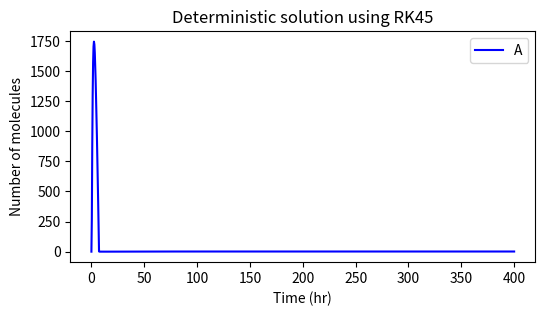
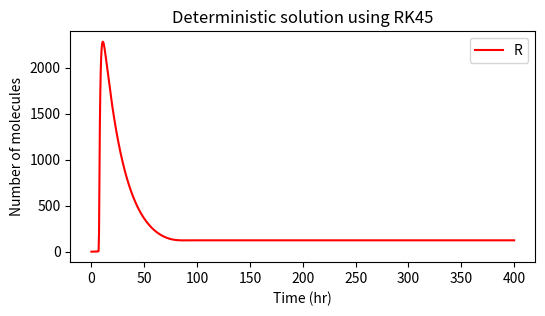

These figures' Python source, in order:
from scipy.integrate import solve_ivp
import numpy as np
from matplotlib import pyplot as plt

alpha_A = 50
alpha_A_prim = 500
alpha_R = 0.01
alpha_R_prim = 50
beta_A = 50
beta_R = 5
delta_MA = 10
delta_MR = 0.5
delta_A = 1
delta_R = 0.05
gamma_A = 1  # mol^-1 * hr^-1
gamma_R = 1
gamma_C = 2
theta_A = 50  # h^-1
theta_R = 100

Initial = [1, 1, 0, 0, 0, 0, 0, 0, 0]
t_steps = 400

def deterministic(t, y):
    D_A, D_R, D_A_prim, D_R_prim, M_A, A, M_R, R, C = y
    yprime = np.zeros(9)
    yprime[0] = theta_A * D_A_prim - gamma_A * D_A * A  # dD_A/dt
    yprime[1] = theta_R * D_R_prim - gamma_R * D_R * A  # dD_R/dt
    yprime[2] = gamma_A * D_A * A - theta_A * D_A_prim  # dD_A_prim/dt
    yprime[3] = gamma_R * D_R * A - theta_R * D_R_prim  # dD_R_prim/dt
    yprime[4] = alpha_A_prim * D_A_prim + alpha_A * D_A - delta_MA * M_A  # dMA/dt
    yprime[5] = (
        beta_A * M_A
        + theta_A * D_A_prim
        + theta_R * D_R_prim
        - (A * (gamma_A * D_A + gamma_R * D_R + gamma_C * R + delta_A))
    )  # dA/dt
    yprime[6] = alpha_R_prim * D_R_prim + alpha_R * D_R - delta_MR * M_R  # dMR/dt
    yprime[7] = beta_R * M_R - gamma_C * A * R + delta_A * C - delta_R * R  # dR/dt
    yprime[8] = gamma_C * A * R - delta_A * C  # dC/dt
    return yprime

teval = np.linspace(0, t_steps, 1000)  # a fine evaluation time samples
sol = solve_ivp(deterministic, [0, t_steps], Initial, t_eval=teval, method="RK45")

plt.figure(figsize=(6, 3))
plt.plot(sol.t, sol.y[5], linestyle="solid", color="blue", label="A")
plt.xlabel("Time (hr)")
plt.ylabel("Number of molecules")
plt.title("Deterministic solution using RK45")
plt.legend(loc="upper right")
plt.show()

plt.figure(figsize=(6, 3))
plt.plot(sol.t, sol.y[7], linestyle="solid", color="red", label="R")
plt.xlabel("Time (hr)")
plt.ylabel("Number of molecules")
plt.title("Deterministic solution using RK45")
plt.legend(loc="upper right")
plt.show()